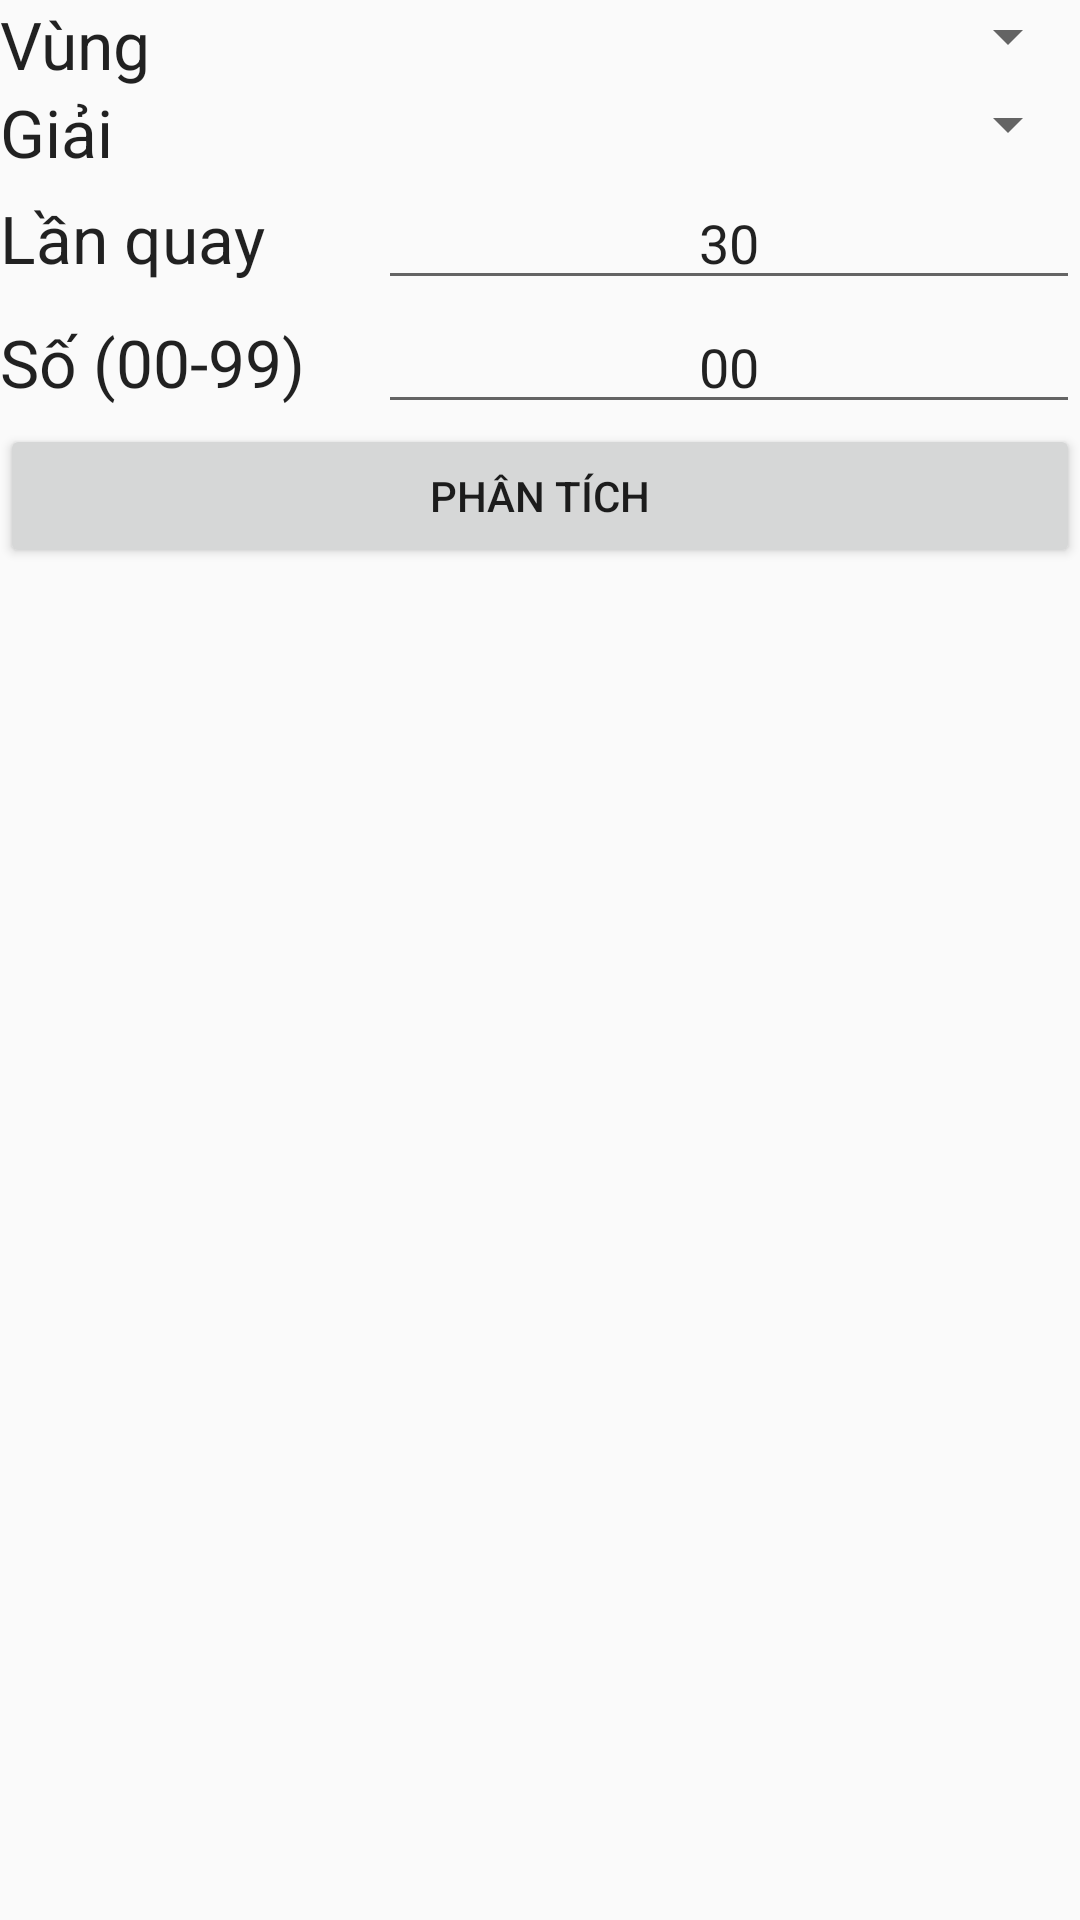

Here is an Android app screen rendered from its layout file. Give the layout XML and the strings, colors and styles it references.
<!-- AndroidManifest.xml: activity theme Theme.AppCompat.Light -->
<!-- res/layout/activity_phan_tich.xml -->
<LinearLayout xmlns:android="http://schemas.android.com/apk/res/android"
    android:layout_width="match_parent"
    android:layout_height="match_parent"
    android:orientation="vertical" >

    <ScrollView
        android:id="@+id/scrollView1"
        android:layout_width="match_parent"
        android:layout_height="match_parent" >

        <LinearLayout
            android:layout_width="match_parent"
            android:layout_height="match_parent"
            android:orientation="vertical" >

            <LinearLayout
                android:layout_width="match_parent"
                android:layout_height="match_parent"
                android:orientation="horizontal"
                android:weightSum="100" >

                <TextView
                    android:layout_width="match_parent"
                    android:layout_height="wrap_content"
                    android:layout_weight="65"
                    android:text="Vùng"
                    android:textAppearance="?android:attr/textAppearanceLarge" />

                <Spinner
                    android:id="@+id/spinnerVungPhanTich"
                    android:layout_width="match_parent"
                    android:layout_height="wrap_content"
                    android:layout_weight="35"
                    android:gravity="center" />
            </LinearLayout>

            <LinearLayout
                android:layout_width="match_parent"
                android:layout_height="match_parent"
                android:orientation="horizontal"
                android:weightSum="100" >

                <TextView
                    android:layout_width="match_parent"
                    android:layout_height="wrap_content"
                    android:layout_weight="65"
                    android:text="Giải"
                    android:textAppearance="?android:attr/textAppearanceLarge" />

                <Spinner
                    android:id="@+id/spinnerGiaiPhanTich"
                    android:layout_width="match_parent"
                    android:layout_height="wrap_content"
                    android:layout_weight="35"
                    android:gravity="center" />
            </LinearLayout>

            <LinearLayout
                android:layout_width="match_parent"
                android:layout_height="match_parent"
                android:orientation="horizontal"
                android:weightSum="100" >

                <TextView
                    android:layout_width="match_parent"
                    android:layout_height="wrap_content"
                    android:layout_weight="65"
                    android:text="Lần quay"
                    android:textAppearance="?android:attr/textAppearanceLarge" />

                <EditText
                    android:id="@+id/editTextLanQuayPhanTich"
                    android:layout_width="match_parent"
                    android:layout_height="wrap_content"
                    android:layout_weight="35"
                    android:ems="10"
                    android:gravity="center"
                    android:hint="Nhập lần quay ..."
                    android:inputType="number"
                    android:text="30" >
                </EditText>
            </LinearLayout>

            <LinearLayout
                android:layout_width="match_parent"
                android:layout_height="match_parent"
                android:orientation="horizontal"
                android:weightSum="100" >

                <TextView
                    android:layout_width="match_parent"
                    android:layout_height="wrap_content"
                    android:layout_weight="65"
                    android:text="Số (00-99)"
                    android:textAppearance="?android:attr/textAppearanceLarge" />

                <EditText
                    android:id="@+id/editTextSoPhanTich"
                    android:layout_width="match_parent"
                    android:layout_height="wrap_content"
                    android:layout_weight="35"
                    android:ems="10"
                    android:gravity="center"
                    android:hint="Nhập số phân tích ..."
                    android:inputType="number"
                    android:text="00" 
                    >
                </EditText>
            </LinearLayout>

            <Button
                android:id="@+id/btPhanTich"
                android:layout_width="match_parent"
                android:layout_height="wrap_content"
                android:text="Phân Tích" />

            <LinearLayout
                android:layout_width="match_parent"
                android:layout_height="wrap_content"
                android:orientation="horizontal"
                android:weightSum="3" >

                <TextView
                    android:id="@+id/tvLoai"
                    android:layout_width="match_parent"
                    android:layout_height="wrap_content"
                    android:layout_weight="1"
                    android:textColor="#0101DF"
                    android:textSize="25dp" />

                <TextView
                    android:id="@+id/tvLuot"
                    android:layout_width="match_parent"
                    android:layout_height="wrap_content"
                    android:layout_weight="1"
                    android:textColor="#DF013A"
                    android:textSize="25dp" />

                <TextView
                    android:id="@+id/tvTile"
                    android:layout_width="match_parent"
                    android:layout_height="wrap_content"
                    android:layout_weight="1"
                    android:textColor="#0101DF"
                    android:textSize="25dp" />
            </LinearLayout>

            <LinearLayout
                android:layout_width="match_parent"
                android:layout_height="wrap_content"
                android:orientation="horizontal"
                android:weightSum="3" >

                <TextView
                    android:id="@+id/tvDauLoai"
                    android:layout_width="match_parent"
                    android:layout_height="wrap_content"
                    android:layout_weight="1"
                    android:textColor="#0101DF"
                    android:textSize="20dp" />

                <TextView
                    android:id="@+id/tvDauLuot"
                    android:layout_width="match_parent"
                    android:layout_height="wrap_content"
                    android:layout_weight="1"
                    android:textColor="#DF013A"
                    android:textSize="18dp" />

                <TextView
                    android:id="@+id/tvDauTile"
                    android:layout_width="match_parent"
                    android:layout_height="wrap_content"
                    android:layout_weight="1"
                    android:textColor="#0101DF"
                    android:textSize="20dp" />
            </LinearLayout>

            <LinearLayout
                android:layout_width="match_parent"
                android:layout_height="wrap_content"
                android:orientation="horizontal"
                android:weightSum="3" >

                <TextView
                    android:id="@+id/tvDuoiLoai"
                    android:layout_width="match_parent"
                    android:layout_height="wrap_content"
                    android:layout_weight="1"
                    android:textColor="#0101DF"
                    android:textSize="20dp" />

                <TextView
                    android:id="@+id/tvDuoiLuot"
                    android:layout_width="match_parent"
                    android:layout_height="wrap_content"
                    android:layout_weight="1"
                    android:textColor="#DF013A"
                    android:textSize="18dp" />

                <TextView
                    android:id="@+id/tvDuoiTile"
                    android:layout_width="match_parent"
                    android:layout_height="wrap_content"
                    android:layout_weight="1"
                    android:textColor="#0101DF"
                    android:textSize="20dp" />
            </LinearLayout>

            <LinearLayout
                android:layout_width="match_parent"
                android:layout_height="wrap_content"
                android:orientation="horizontal"
                android:weightSum="3" >

                <TextView
                    android:id="@+id/tvCapLoai"
                    android:layout_width="match_parent"
                    android:layout_height="wrap_content"
                    android:layout_weight="1"
                    android:textColor="#0101DF"
                    android:textSize="20dp" />

                <TextView
                    android:id="@+id/tvCapLuot"
                    android:layout_width="match_parent"
                    android:layout_height="wrap_content"
                    android:layout_weight="1"
                    android:textColor="#DF013A"
                    android:textSize="18dp" />

                <TextView
                    android:id="@+id/tvCapTile"
                    android:layout_width="match_parent"
                    android:layout_height="wrap_content"
                    android:layout_weight="1"
                    android:textColor="#0101DF"
                    android:textSize="20dp" />
            </LinearLayout>

            <LinearLayout
                android:layout_width="match_parent"
                android:layout_height="wrap_content"
                android:orientation="horizontal"
                android:weightSum="3" >

                <TextView
                    android:id="@+id/tvDoanLoai"
                    android:layout_width="match_parent"
                    android:layout_height="wrap_content"
                    android:layout_weight="1"
                    android:textColor="#0101DF"
                    android:textSize="20dp" />

                <TextView
                    android:id="@+id/tvDoanLuot"
                    android:layout_width="match_parent"
                    android:layout_height="wrap_content"
                    android:layout_weight="1"
                    android:textColor="#DF013A"
                    android:textSize="18dp" />

                <TextView
                    android:id="@+id/tvDoanTile"
                    android:layout_width="match_parent"
                    android:layout_height="wrap_content"
                    android:layout_weight="1"
                    android:textColor="#0101DF"
                    android:textSize="20dp" />
            </LinearLayout>
        </LinearLayout>
    </ScrollView>

</LinearLayout>
<!-- resources referenced by this layout -->
<resources>

</resources>
